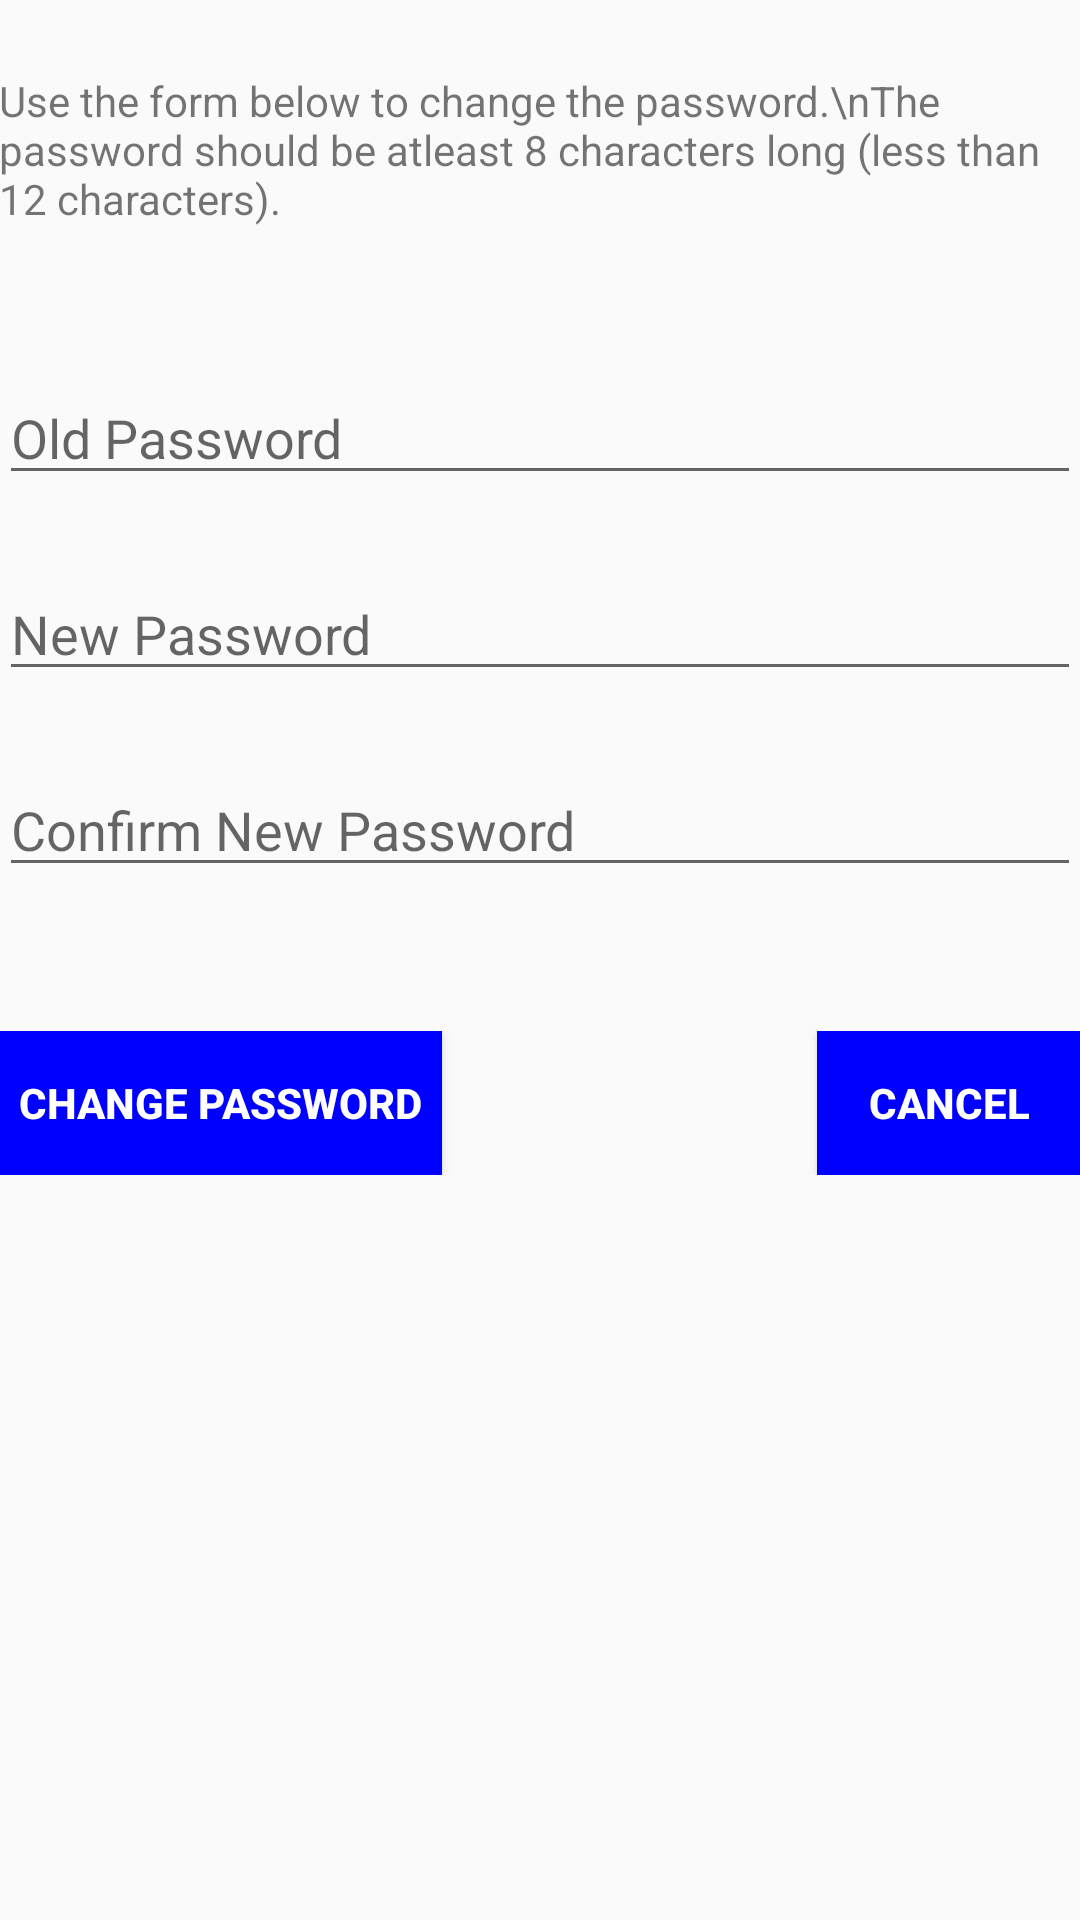

The Android layout XML behind this screen, and the referenced resources:
<!-- AndroidManifest.xml: application theme AppTheme -->
<!-- res/layout/content_change_password.xml -->
<?xml version="1.0" encoding="utf-8"?>
<LinearLayout xmlns:android="http://schemas.android.com/apk/res/android"
    xmlns:app="http://schemas.android.com/apk/res-auto"
    xmlns:tools="http://schemas.android.com/tools"
    android:layout_width="match_parent"
    android:layout_height="match_parent"
    android:paddingBottom="@dimen/activity_vertical_margin"
    android:paddingLeft="@dimen/activity_horizontal_margin"
    android:paddingRight="@dimen/activity_horizontal_margin"
    android:paddingTop="@dimen/activity_vertical_margin"
    app:layout_behavior="@string/appbar_scrolling_view_behavior"
    tools:context="com.androidbelieve.drawerwithswipetabs.ChangePassword"
    tools:showIn="@layout/activity_change_password"
    android:orientation="vertical"
    android:layout_marginLeft="24dp"
    android:layout_marginRight="24dp">
    <TextView
        android:layout_marginTop="24dp"
        android:layout_width="match_parent"
        android:layout_height="wrap_content"
        android:id="@+id/CPText"
        android:text="Use the form below to change the password.\nThe password should be atleast 8 characters long (less than 12 characters)." />
    <EditText
        android:layout_marginTop="48dp"
        android:id="@+id/CPPassOld"
        android:layout_width="match_parent"
        android:layout_height="wrap_content"
        android:hint="Old Password"/>
    <EditText
        android:layout_marginTop="24dp"
        android:id="@+id/CPPassNew"
        android:layout_width="match_parent"
        android:layout_height="wrap_content"
        android:hint="New Password"
        />
    <EditText
        android:layout_marginTop="24dp"
        android:id="@+id/CPPassNewConfirm"
        android:layout_width="match_parent"
        android:layout_height="wrap_content"
        android:hint="Confirm New Password"/>
    <RelativeLayout
        android:layout_width="match_parent"
        android:layout_height="wrap_content"
        android:orientation="horizontal"
        android:layout_marginTop="48dp">
        <Button
            android:layout_width="wrap_content"
            android:layout_height="wrap_content"
            android:text="  Change Password  "
            android:background="@color/blue"
            android:textColor="@color/white"
            android:textStyle="bold"
            android:layout_alignParentLeft="true"
            android:onClick="ChangePassword"/>
        <Button
            android:layout_width="wrap_content"
            android:layout_height="wrap_content"
            android:text="  Cancel  "
            android:background="@color/blue"
            android:textColor="@color/white"
            android:textStyle="bold"
            android:layout_alignParentRight="true"
            android:onClick="backHome"/>
    </RelativeLayout>
</LinearLayout>
<!-- res/layout/activity_change_password.xml (included above) -->
<?xml version="1.0" encoding="utf-8"?>
<android.support.design.widget.CoordinatorLayout xmlns:android="http://schemas.android.com/apk/res/android"
    xmlns:app="http://schemas.android.com/apk/res-auto"
    xmlns:tools="http://schemas.android.com/tools"
    android:layout_width="match_parent"
    android:layout_height="match_parent"
    android:fitsSystemWindows="true"
    tools:context="com.androidbelieve.drawerwithswipetabs.ChangePassword">

    <android.support.design.widget.AppBarLayout
        android:layout_width="match_parent"
        android:layout_height="wrap_content"
        android:theme="@style/AppTheme.AppBarOverlay">

        <android.support.v7.widget.Toolbar
            android:id="@+id/toolbar"
            android:layout_width="match_parent"
            android:layout_height="?attr/actionBarSize"
            android:background="?attr/colorPrimary"
            app:popupTheme="@style/AppTheme.PopupOverlay" />

    </android.support.design.widget.AppBarLayout>

    <include layout="@layout/content_change_password" />

</android.support.design.widget.CoordinatorLayout>
<!-- resources referenced by this layout -->
<resources>
  <color name="blue">#0000FF</color>
  <color name="white">#FFF</color>
  <style name="AppTheme.AppBarOverlay" parent="ThemeOverlay.AppCompat.Dark.ActionBar" />
  <style name="AppTheme.PopupOverlay" parent="ThemeOverlay.AppCompat.Light" />
  <style name="AppTheme" parent="Theme.AppCompat.Light.NoActionBar">
          
          <item name="colorPrimary">@color/blue</item>
          <item name="colorPrimaryDark">@color/dark_blue</item>
      </style>
  <color name="dark_blue">#1A237E</color>
</resources>
